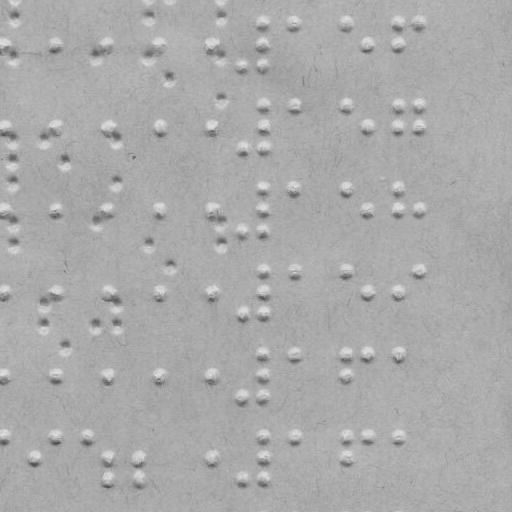

Data behind this chart, as committed beside it:
braille
False
x, y
4.0, 44.0
56.0, 44.0
108.0, 44.0
159.0, 44.0
212.0, 44.0
243.0, 64.0
264.0, 22.0
264.0, 44.0
264.0, 64.0
294.0, 22.0
346.0, 22.0
368.0, 44.0
398.0, 22.0
398.0, 44.0
419.0, 22.0
4.0, 127.0
56.0, 127.0
108.0, 127.0
159.0, 127.0
212.0, 127.0
243.0, 146.0
264.0, 105.0
264.0, 127.0
264.0, 146.0
294.0, 105.0
346.0, 105.0
368.0, 127.0
398.0, 105.0
398.0, 127.0
419.0, 105.0
419.0, 127.0
4.0, 209.0
56.0, 209.0
108.0, 209.0
159.0, 209.0
212.0, 209.0
243.0, 230.0
264.0, 188.0
264.0, 209.0
264.0, 230.0
294.0, 188.0
346.0, 188.0
368.0, 209.0
398.0, 188.0
398.0, 209.0
419.0, 209.0
4.0, 291.0
56.0, 291.0
108.0, 291.0
159.0, 291.0
212.0, 291.0
243.0, 312.0
264.0, 269.0
264.0, 291.0
264.0, 312.0
294.0, 269.0
346.0, 269.0
368.0, 291.0
... 63 more rows
